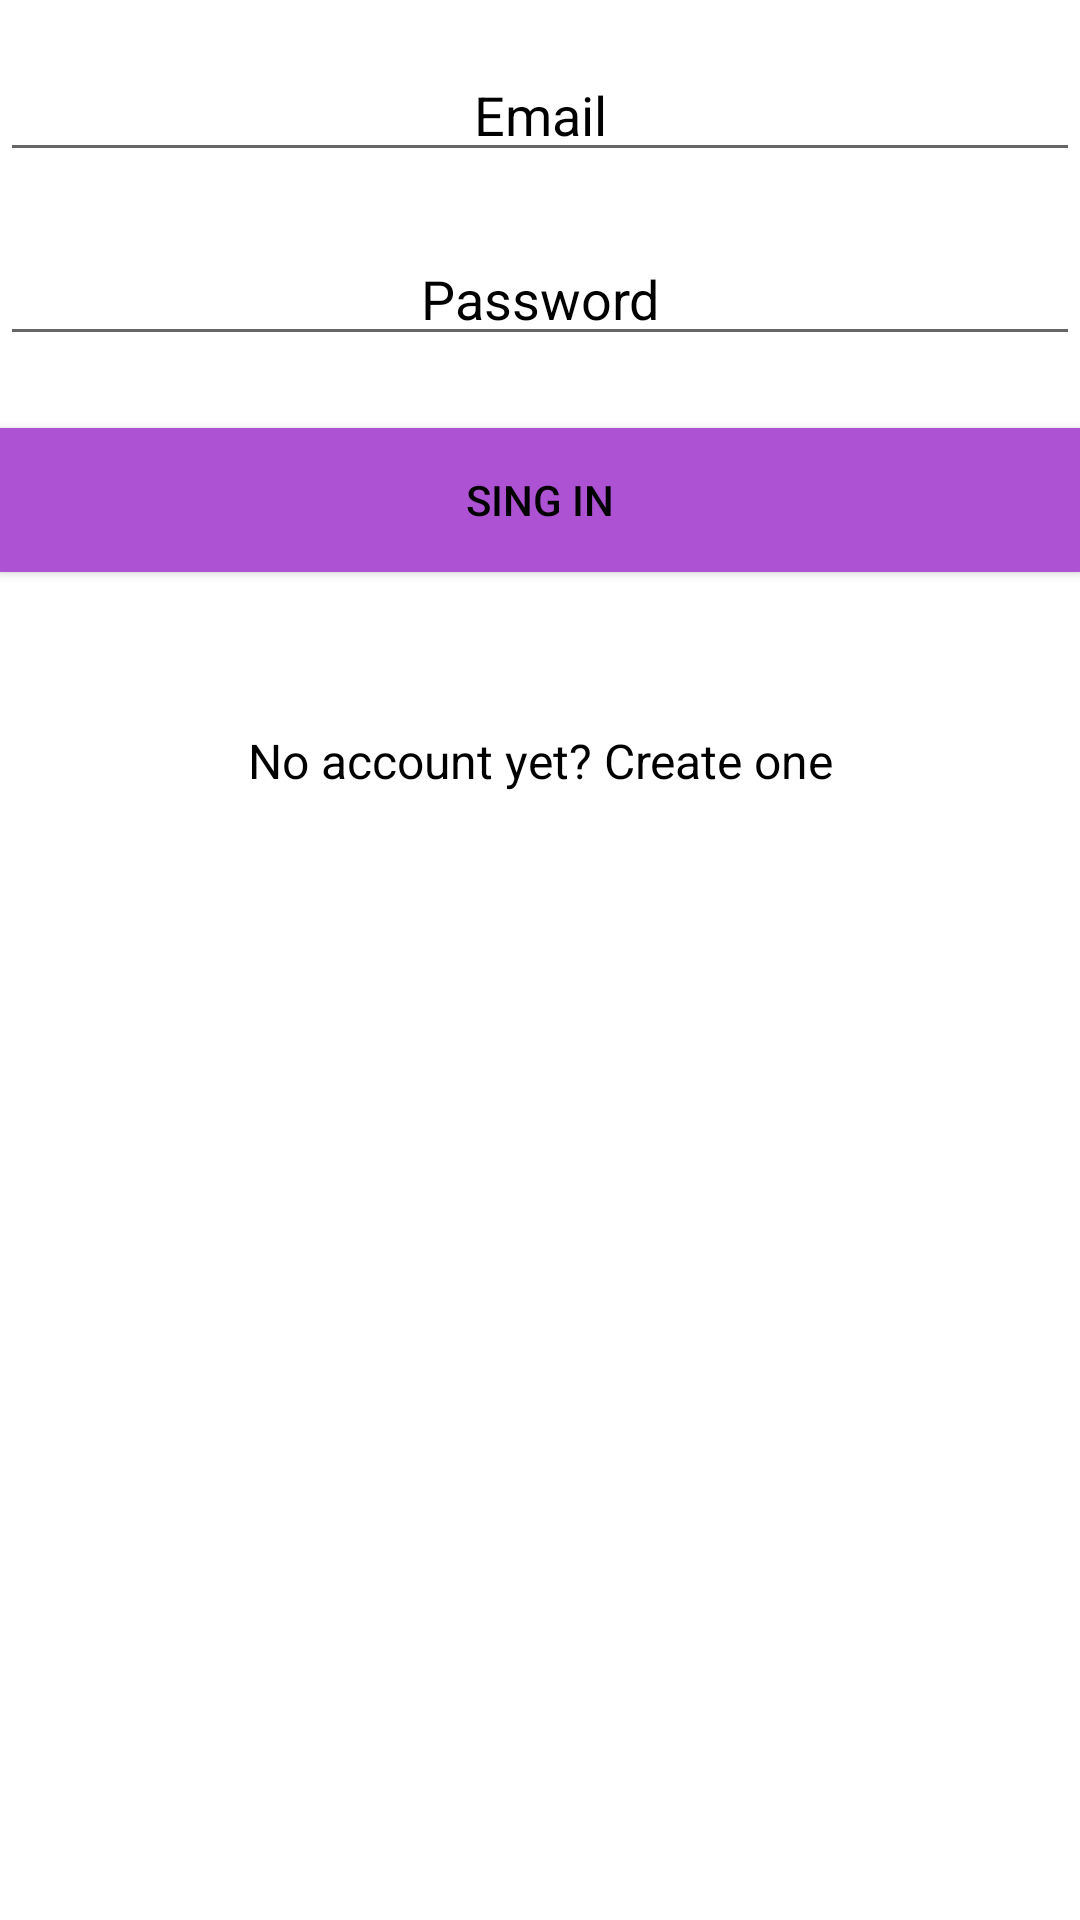

Write the Android layout XML for this screen, with the resource values it uses.
<!-- AndroidManifest.xml: application theme Theme.AppCompat.Light.NoActionBar -->
<!-- res/layout/fragment_login.xml -->
<?xml version="1.0" encoding="utf-8"?>
<androidx.constraintlayout.widget.ConstraintLayout xmlns:android="http://schemas.android.com/apk/res/android"
    xmlns:app="http://schemas.android.com/apk/res-auto"
    xmlns:tools="http://schemas.android.com/tools"
    android:id="@+id/frameLayout"
    android:layout_width="match_parent"
    android:layout_height="match_parent"
    android:background="@color/colorPrimary"
    tools:context=".fragments.LoginFragment">


    <EditText
        android:id="@+id/txtEmail"
        android:layout_width="0dp"
        android:layout_height="wrap_content"
        android:layout_marginTop="16dp"
        android:drawableLeft="@drawable/ic_login"
        android:ems="10"
        android:gravity="center"
        android:hint="@string/email"
        android:inputType="textPersonName"
        android:textColor="@color/black"
        android:textColorHighlight="@color/black"
        android:textColorHint="@color/black"
        android:textColorLink="@color/black"
        android:textCursorDrawable="@color/black"
        app:layout_constraintEnd_toEndOf="parent"
        app:layout_constraintHorizontal_bias="0.0"
        app:layout_constraintStart_toStartOf="parent"
        app:layout_constraintTop_toTopOf="parent" />

    <EditText
        android:id="@+id/txtPassword"
        android:layout_width="0dp"
        android:layout_height="wrap_content"
        android:layout_marginTop="20dp"
        android:drawableLeft="@drawable/ic_password"
        android:ems="10"
        android:gravity="center"

        android:hint="@string/password"
        android:inputType="textPassword"
        android:textColor="@color/black"
        android:textColorHighlight="@color/black"
        android:textColorHint="@color/black"
        android:textColorLink="@color/black"
        android:textCursorDrawable="@color/black"
        app:layout_constraintEnd_toEndOf="parent"
        app:layout_constraintStart_toStartOf="parent"
        app:layout_constraintTop_toBottomOf="@+id/txtEmail" />

    <Button
        android:id="@+id/btSingIn"
        android:layout_width="0dp"
        android:layout_height="wrap_content"
        android:layout_marginTop="24dp"
        android:background="@color/colorPrimaryDark"
        android:textColor="@color/black"
        android:text="@string/singin"
        app:layout_constraintEnd_toEndOf="parent"
        app:layout_constraintStart_toStartOf="parent"
        app:layout_constraintTop_toBottomOf="@+id/txtPassword" />
    


    <TextView
        android:id="@+id/singup"
        android:layout_width="0dp"
        android:layout_height="wrap_content"
        android:layout_marginTop="28dp"
        android:gravity="center"
        android:paddingTop="24dp"
        android:text="@string/singup_msg"
        android:textColor="@color/black"
        android:textSize="16dip"
        app:layout_constraintEnd_toEndOf="parent"
        app:layout_constraintHorizontal_bias="0.0"
        app:layout_constraintStart_toStartOf="parent"
        app:layout_constraintTop_toBottomOf="@+id/btSingIn" />

</androidx.constraintlayout.widget.ConstraintLayout>
<!-- resources referenced by this layout -->
<resources>
  <color name="black">#FF000000</color>
  <color name="colorAccent">#FF000000</color>
  <color name="colorPrimary">#fff</color>
  <color name="colorPrimaryDark">#ae52d4</color>
  <string name="email">Email</string>
  <string name="password">Password</string>
  <string name="singin">Sing In</string>
  <string name="singup_msg">No account yet? Create one</string>
</resources>
